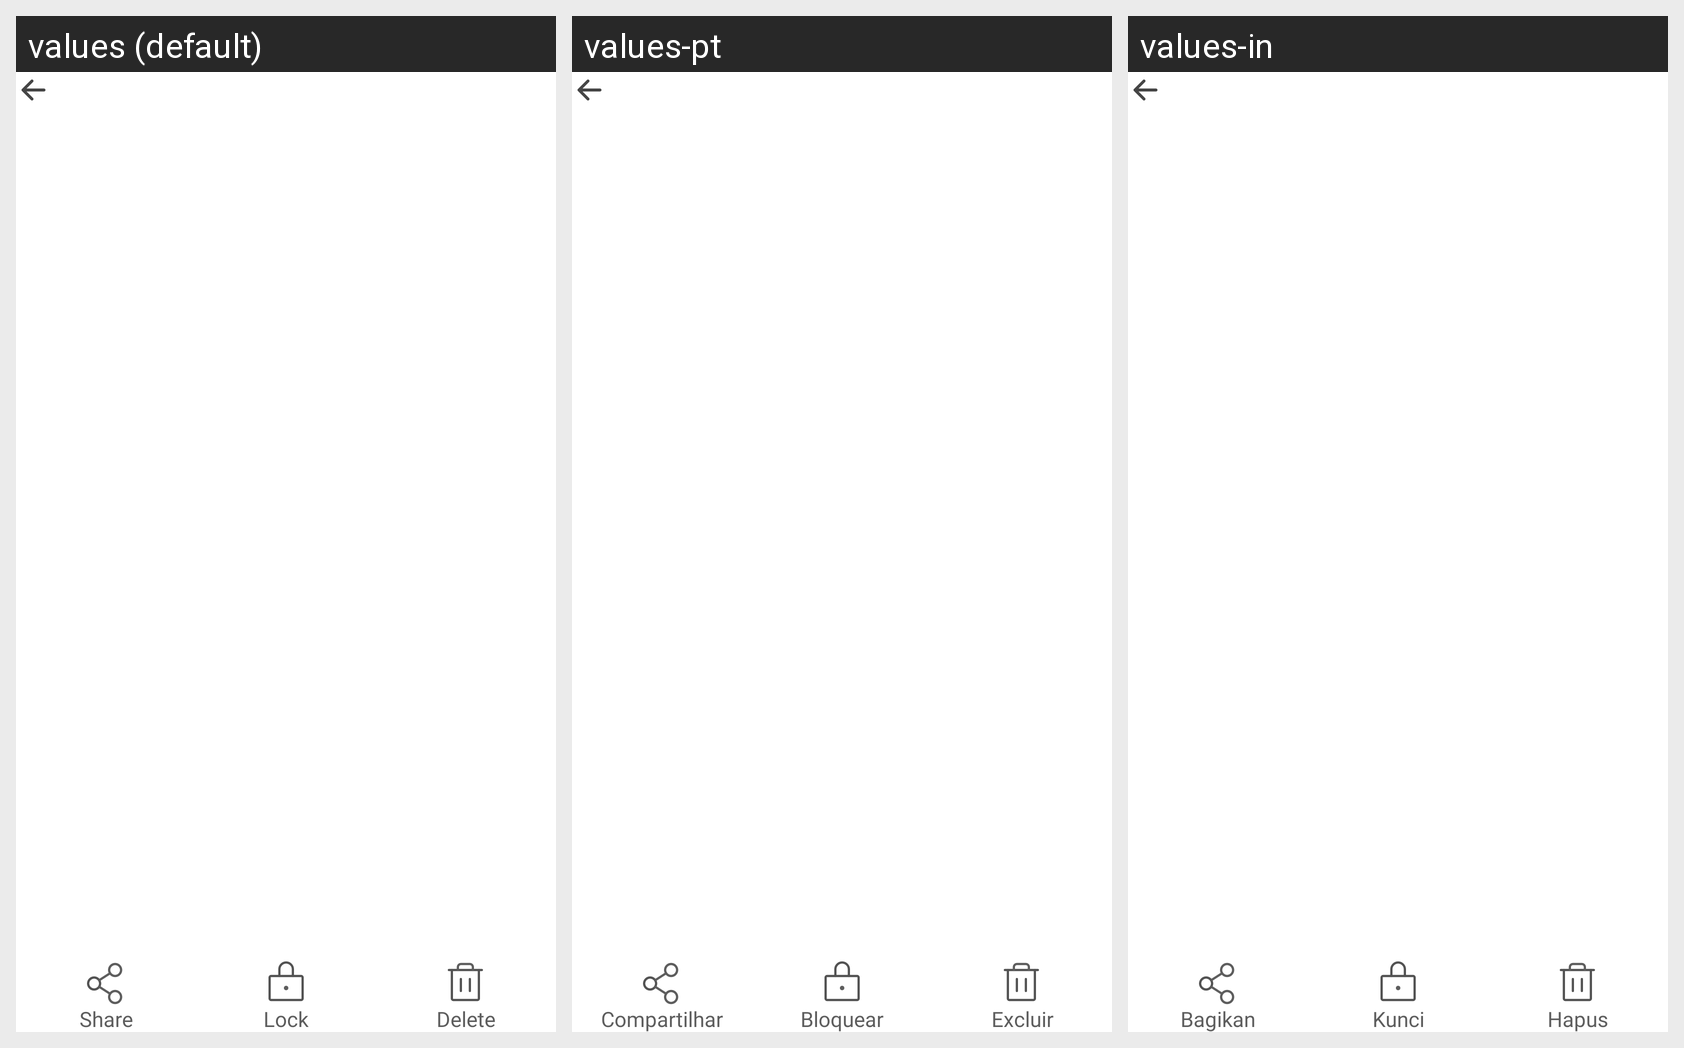

The same Android screen rendered under several of its app's locales, left to right. List the strings drawn on it with the default value and each locale's translation.
Android screen res/layout/fragment_video_pager.xml rendered under 3 locales, left to right: values (default), values-pt, values-in. Device: Nexus 5 (rendered at 1080×1920; each locale shown at half size, 540×960, under a caption strip naming it); theme Theme.HD_camera.
Other locales in the repository, not shown: values-de, values-es, values-fr, values-hi, values-ja, values-vi.
Strings drawn on this screen, with the default value and each locale's value (text and hints the layout hard-codes, and strings that could not be matched under every locale, appear in the picture but are not listed):

share
  values: Share
  values-pt: Compartilhar
  values-in: Bagikan

lock
  values: Lock
  values-pt: Bloquear
  values-in: Kunci

delete
  values: Delete
  values-pt: Excluir
  values-in: Hapus
